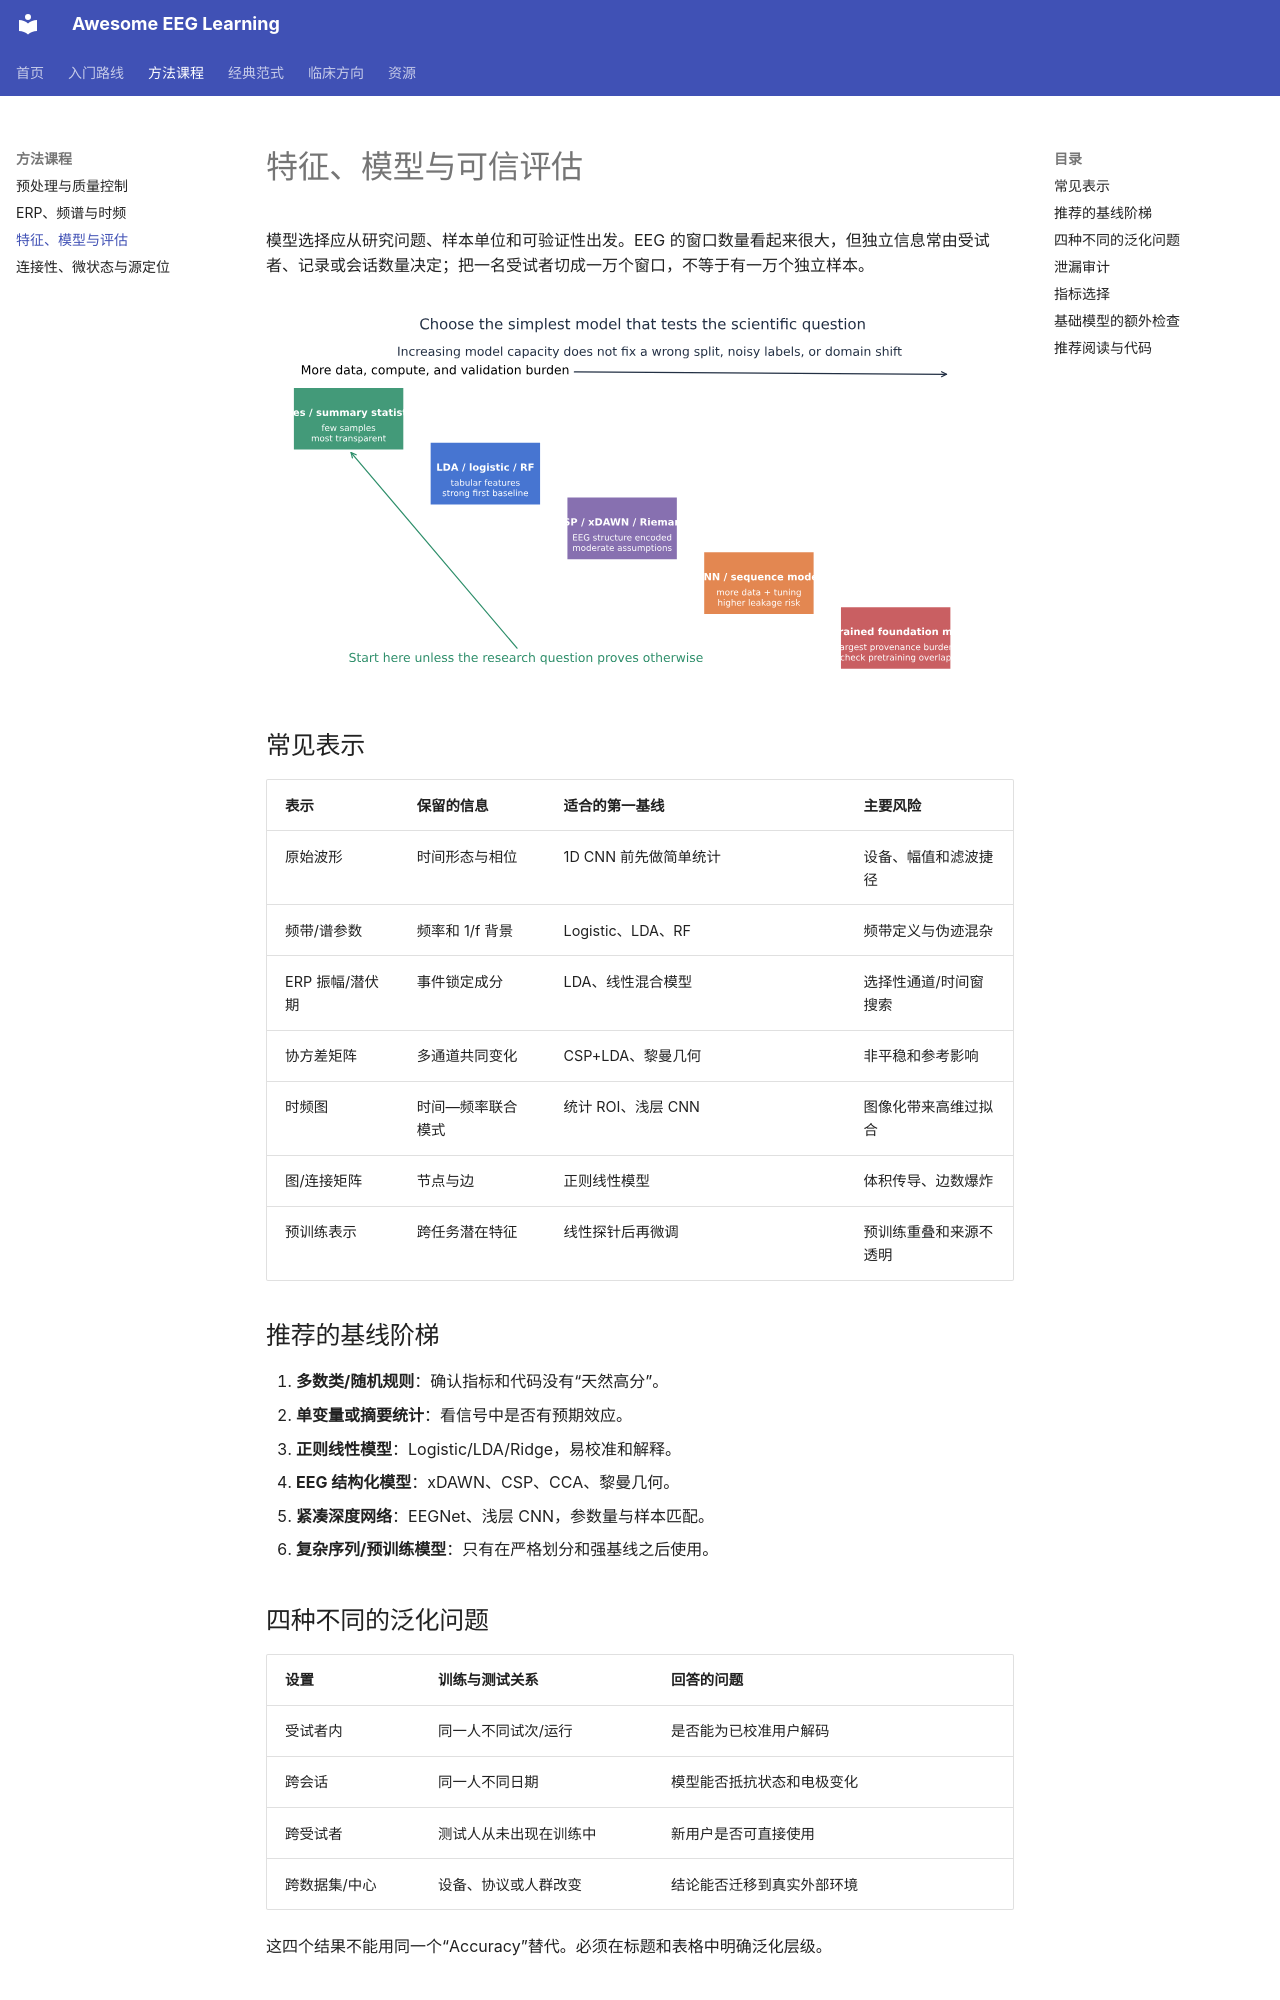

repository: ZHMM1216/awesome-eeg-learning · page: methods/features-models/index.html · generator: mkdocs

# 特征、模型与可信评估

模型选择应从研究问题、样本单位和可验证性出发。EEG 的窗口数量看起来很大，但独立信息常由受试者、记录或会话数量决定；把一名受试者切成一万个窗口，不等于有一万个独立样本。

![从透明统计到 EEG 预训练模型的选择阶梯](../assets/figures/model-taxonomy.svg)

## 常见表示

| 表示 | 保留的信息 | 适合的第一基线 | 主要风险 |
|---|---|---|---|
| 原始波形 | 时间形态与相位 | 1D CNN 前先做简单统计 | 设备、幅值和滤波捷径 |
| 频带/谱参数 | 频率和 1/f 背景 | Logistic、LDA、RF | 频带定义与伪迹混杂 |
| ERP 振幅/潜伏期 | 事件锁定成分 | LDA、线性混合模型 | 选择性通道/时间窗搜索 |
| 协方差矩阵 | 多通道共同变化 | CSP+LDA、黎曼几何 | 非平稳和参考影响 |
| 时频图 | 时间—频率联合模式 | 统计 ROI、浅层 CNN | 图像化带来高维过拟合 |
| 图/连接矩阵 | 节点与边 | 正则线性模型 | 体积传导、边数爆炸 |
| 预训练表示 | 跨任务潜在特征 | 线性探针后再微调 | 预训练重叠和来源不透明 |

## 推荐的基线阶梯

1. **多数类/随机规则**：确认指标和代码没有“天然高分”。
2. **单变量或摘要统计**：看信号中是否有预期效应。
3. **正则线性模型**：Logistic/LDA/Ridge，易校准和解释。
4. **EEG 结构化模型**：xDAWN、CSP、CCA、黎曼几何。
5. **紧凑深度网络**：EEGNet、浅层 CNN，参数量与样本匹配。
6. **复杂序列/预训练模型**：只有在严格划分和强基线之后使用。

## 四种不同的泛化问题

| 设置 | 训练与测试关系 | 回答的问题 |
|---|---|---|
| 受试者内 | 同一人不同试次/运行 | 是否能为已校准用户解码 |
| 跨会话 | 同一人不同日期 | 模型能否抵抗状态和电极变化 |
| 跨受试者 | 测试人从未出现在训练中 | 新用户是否可直接使用 |
| 跨数据集/中心 | 设备、协议或人群改变 | 结论能否迁移到真实外部环境 |

这四个结果不能用同一个“Accuracy”替代。必须在标题和表格中明确泛化层级。

## 泄漏审计

- 同一受试者、患者、夜晚、手术或连续记录是否跨集合？
- 归一化、伪迹阈值、特征选择和数据增强是否只在训练折拟合？
- 预训练语料是否含测试数据、同一数据库或其衍生版本？
- 重叠窗口是否被拆到不同集合？
- 病例组与对照组是否来自不同设备、科室或年份？
- 标签文件名、记录长度、通道数量是否直接暴露类别？

## 指标选择

- 类别不平衡：Balanced Accuracy、Macro-F1、每类灵敏度。
- 风险预测：AUROC 之外加入 AUPRC、校准曲线和 Brier 分数。
- 连续事件：事件灵敏度、误报/小时、检测延迟和报警持续时间。
- 睡眠序列：Macro-F1、Cohen's κ、逐阶段结果和整夜 Hypnogram。
- 回归/预后：MAE/RMSE、校准、增量价值和置信区间。
